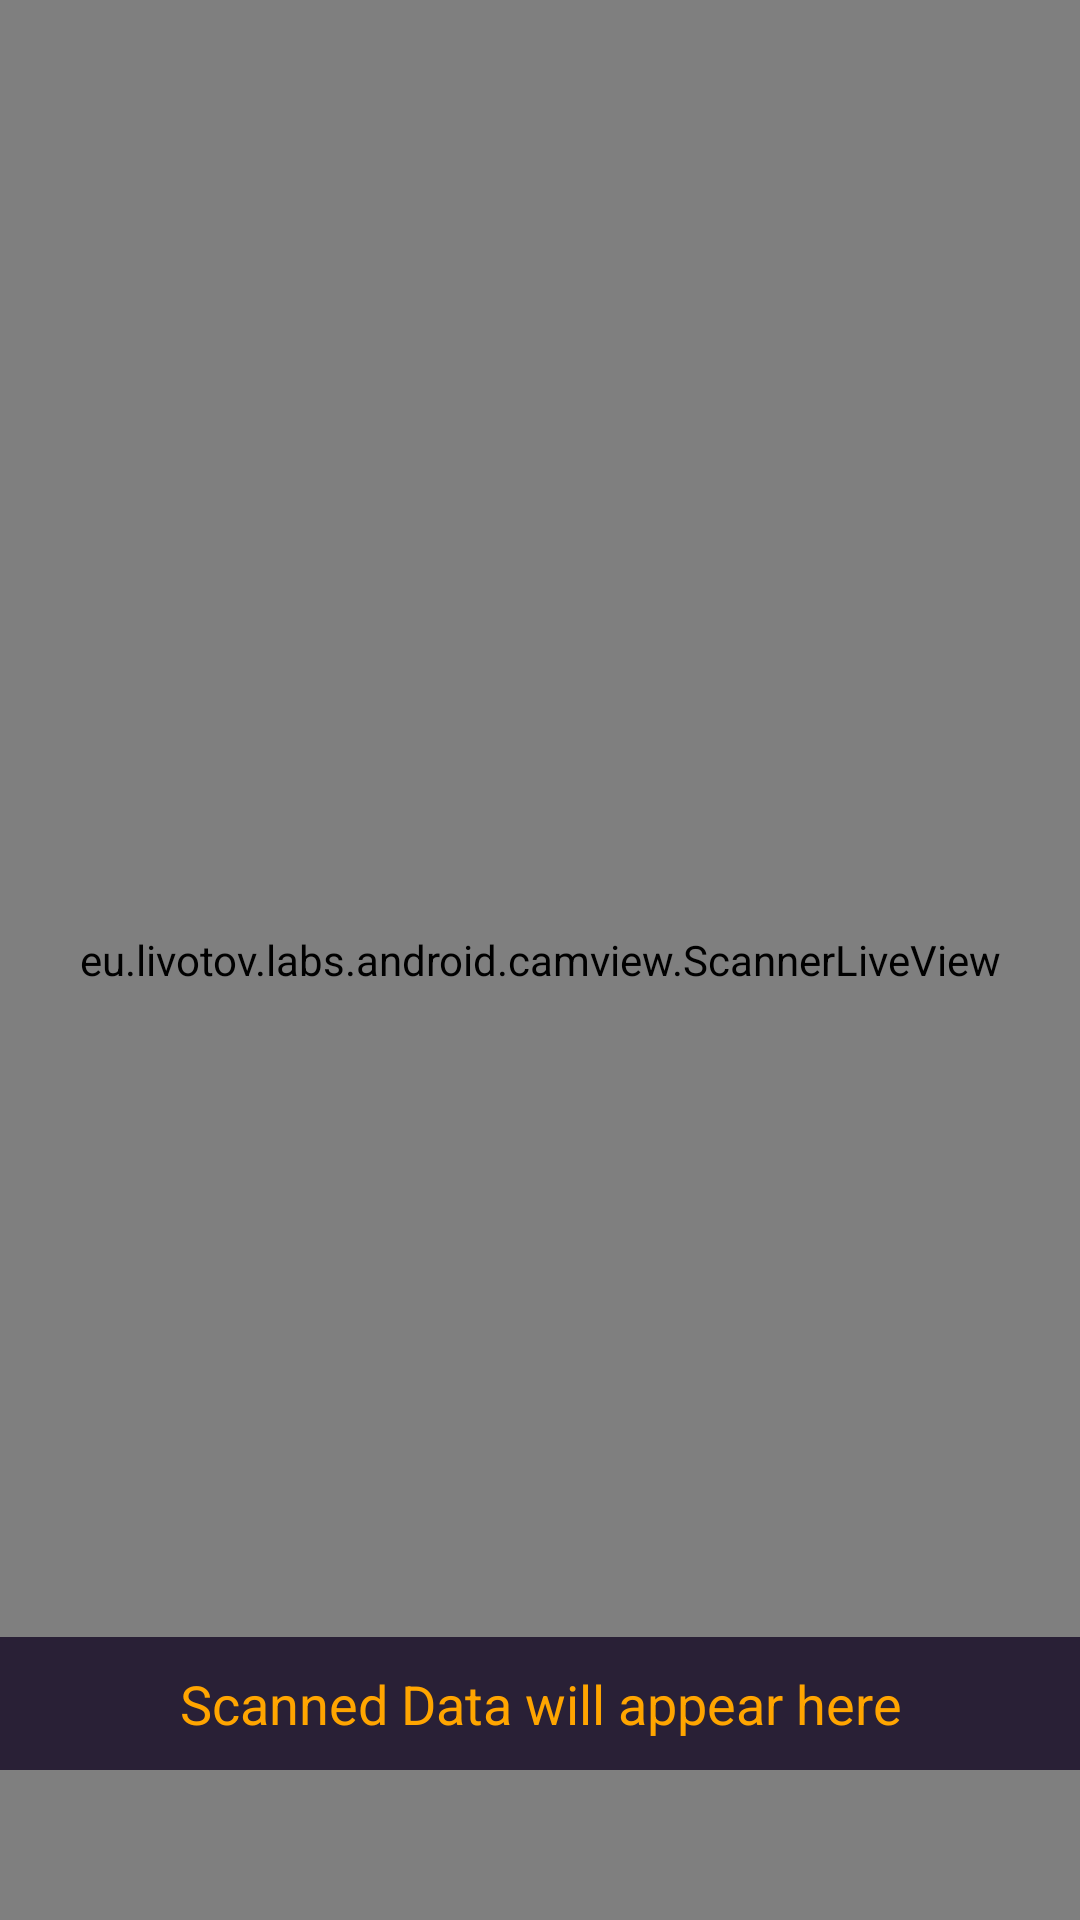

Produce the Android XML layout that renders to this screen, including the resource entries it uses.
<!-- AndroidManifest.xml: application theme Theme.QRCodeApp -->
<!-- res/layout/activity_scan_qrcode.xml -->
<?xml version="1.0" encoding="utf-8"?>
<RelativeLayout xmlns:android="http://schemas.android.com/apk/res/android"
    xmlns:app="http://schemas.android.com/apk/res-auto"
    xmlns:tools="http://schemas.android.com/tools"
    android:layout_width="match_parent"
    android:layout_height="match_parent"
    android:background="@color/black_shade_1"
    tools:context=".ScanQRCodeActivity">

    
    <eu.livotov.labs.android.camview.ScannerLiveView
        android:id="@+id/idCamView"
        android:layout_width="match_parent"
        android:layout_height="match_parent" />

    
    <TextView
        android:id="@+id/idTVScannedData"
        android:layout_width="match_parent"
        android:layout_height="wrap_content"
        android:layout_alignParentBottom="true"
        android:layout_marginBottom="50dp"
        android:background="@color/black_shade_1"
        android:gravity="center"
        android:padding="10dp"
        android:text="Scanned Data will appear here"
        android:textAlignment="center"
        android:textAllCaps="false"
        android:textColor="@color/yellow"
        android:textSize="18sp" />

</RelativeLayout>
<!-- resources referenced by this layout -->
<resources>
  <color name="black_shade_1">#292036</color>
  <color name="yellow">#ffa500</color>
  <style name="Theme.QRCodeApp" parent="Theme.MaterialComponents.DayNight.NoActionBar">
          
          <item name="colorPrimary">@color/purple_500</item>
          <item name="colorPrimaryVariant">@color/purple_700</item>
          <item name="colorOnPrimary">@color/white</item>
          
          <item name="colorSecondary">@color/teal_200</item>
          <item name="colorSecondaryVariant">@color/teal_700</item>
          <item name="colorOnSecondary">@color/black</item>
          
          <item name="android:statusBarColor" tools:targetApi="l">?attr/colorPrimaryVariant</item>
          
      </style>
  <color name="purple_500">#ffa500</color>
  <color name="purple_700">#292036</color>
  <color name="white">#FFFFFFFF</color>
  <color name="teal_200">#FF03DAC5</color>
  <color name="teal_700">#FF018786</color>
  <color name="black">#FF000000</color>
</resources>
